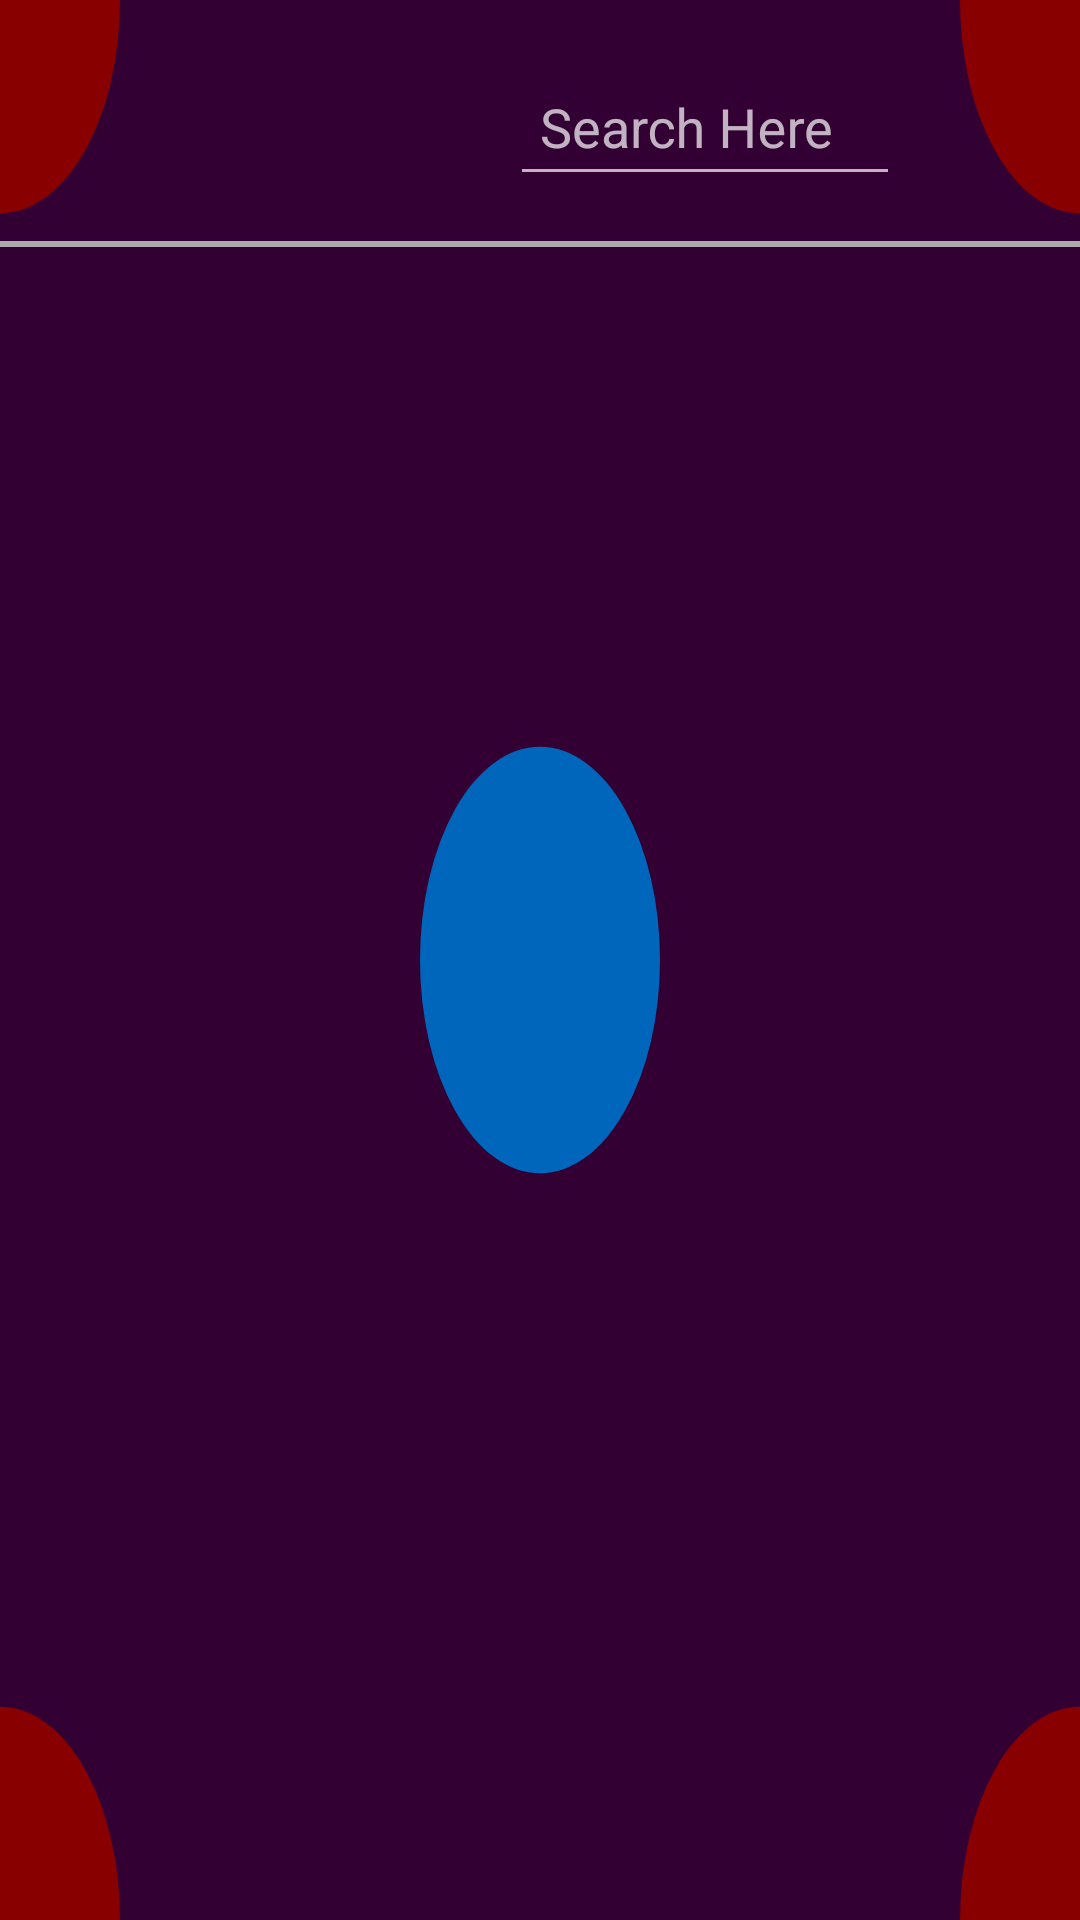

Layout XML and referenced resources for this Android screen:
<!-- AndroidManifest.xml: application theme SplashTheme -->
<!-- res/layout/car_model_layout.xml -->
<?xml version="1.0" encoding="utf-8"?>
<layout xmlns:android="http://schemas.android.com/apk/res/android"
    xmlns:tools="http://schemas.android.com/tools">

    <data>

        <import type="android.view.View" />

        <import type="com.android.democarselectionapp.viewmodel.MainViewModel" />

        <variable
            name="viewModel"
            type="com.android.democarselectionapp.viewmodel.MainViewModel" />
    </data>

    <androidx.constraintlayout.widget.ConstraintLayout xmlns:app="http://schemas.android.com/apk/res-auto"
        android:id="@+id/carModelLayout"
        android:layout_width="match_parent"
        android:layout_height="match_parent">

        <TextView
            android:id="@+id/selectedCarNameTxtView"
            android:layout_width="wrap_content"
            android:layout_height="wrap_content"
            android:layout_marginStart="@dimen/dp_20"
            android:layout_marginTop="@dimen/dp_30"
            android:text="@{viewModel.getSelectedCarNameLiveData()}"
            android:textColor="@color/black"
            android:textSize="@dimen/text_16"
            android:textStyle="bold"
            app:layout_constraintStart_toStartOf="parent"
            app:layout_constraintTop_toTopOf="parent"
            tools:text="CarModel" />

        <com.google.android.material.textfield.TextInputLayout
            android:id="@+id/textInputLayout"
            android:layout_width="wrap_content"
            android:layout_height="wrap_content"
            android:layout_marginTop="@dimen/dp_10"
            android:layout_marginEnd="@dimen/dp_60"
            app:endIconMode="clear_text"
            app:layout_constraintEnd_toEndOf="parent"
            app:layout_constraintTop_toTopOf="parent">

            <com.google.android.material.textfield.TextInputEditText
                android:id="@+id/searchEditTextView"
                android:layout_width="@dimen/dp_130"
                android:layout_height="wrap_content"
                android:hint="@string/car_search_hint"
                android:inputType="textPersonName"
                android:maxEms="8"
                android:padding="@dimen/dp_10"
                android:textSize="18sp" />
        </com.google.android.material.textfield.TextInputLayout>

        <View
            android:id="@+id/dividerView"
            android:layout_width="0dp"
            android:layout_height="2dp"
            android:layout_marginTop="@dimen/dp_15"
            android:background="@android:color/darker_gray"
            app:layout_constraintEnd_toEndOf="parent"
            app:layout_constraintStart_toStartOf="parent"
            app:layout_constraintTop_toBottomOf="@id/textInputLayout" />

        <androidx.recyclerview.widget.RecyclerView
            android:id="@+id/carModelRecyclerView"
            android:layout_width="match_parent"
            android:layout_height="0dp"
            app:layout_constraintBottom_toBottomOf="parent"
            app:layout_constraintTop_toBottomOf="@id/dividerView" />

    </androidx.constraintlayout.widget.ConstraintLayout>
</layout>
<!-- resources referenced by this layout -->
<resources>
  <dimen name="dp_10">10dp</dimen>
  <dimen name="dp_130">130dp</dimen>
  <dimen name="dp_15">15dp</dimen>
  <dimen name="dp_20">20dp</dimen>
  <dimen name="dp_30">30dp</dimen>
  <dimen name="dp_60">60dp</dimen>
  <dimen name="text_16">16sp</dimen>
  <string name="car_search_hint">Search Here</string>
  <style name="SplashTheme" parent="Theme.AppCompat.NoActionBar">
          <item name="android:windowBackground">@drawable/splash_image</item>
      </style>
  <!-- drawable splash_image (drawable) -->
  <?xml version="1.0" encoding="utf-8"?>
  <layer-list xmlns:android="http://schemas.android.com/apk/res/android">
      <item android:drawable="@drawable/ic_polka_dots" />
  </layer-list>
  <!-- drawable ic_polka_dots (drawable) -->
  <vector xmlns:android="http://schemas.android.com/apk/res/android"
      android:width="90dp"
      android:height="90dp"
      android:viewportWidth="90"
      android:viewportHeight="90">
    <path
        android:pathData="M0,0h90v90h-90z"
        android:fillColor="#330033"/>
    <path
        android:pathData="M45,45m-10,0a10,10 0,1 1,20 0a10,10 0,1 1,-20 0"
        android:fillColor="#06B"/>
    <path
        android:pathData="M0,90m-10,0a10,10 0,1 1,20 0a10,10 0,1 1,-20 0"
        android:fillColor="#800"/>
    <path
        android:pathData="M90,90m-10,0a10,10 0,1 1,20 0a10,10 0,1 1,-20 0"
        android:fillColor="#800"/>
    <path
        android:pathData="M90,0m-10,0a10,10 0,1 1,20 0a10,10 0,1 1,-20 0"
        android:fillColor="#800"/>
    <path
        android:pathData="M0,0m-10,0a10,10 0,1 1,20 0a10,10 0,1 1,-20 0"
        android:fillColor="#800"/>
  </vector>
  <!-- not gathered from this repository: default colours our renderer supplied (Android Studio template values) -->
  <color name="black">#FF000000</color>
</resources>
